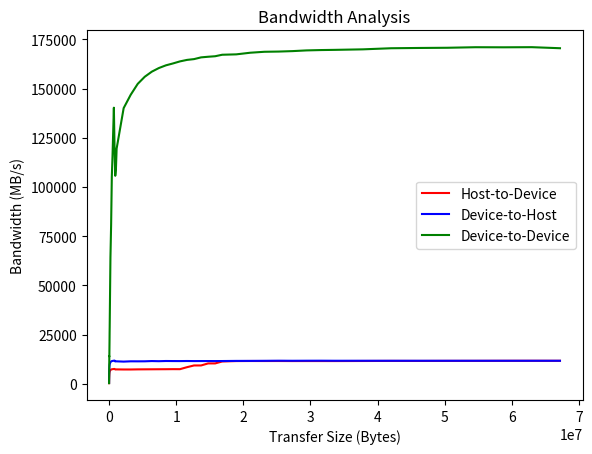

Python code for this plot:
import matplotlib.pyplot as plt
import numpy as np

x = [
    1024,
    2048,
    3072,
    4096,
    5120,
    6144,
    7168,
    8192,
    9216,
    10240,
    11264,
    12288,
    13312,
    14336,
    15360,
    16384,
    17408,
    18432,
    19456,
    20480,
    22528,
    24576,
    26624,
    28672,
    30720,
    32768,
    34816,
    36864,
    38912,
    40960,
    43008,
    45056,
    47104,
    49152,
    51200,
    61440,
    71680,
    81920,
    92160,
    102400,
    204800,
    307200,
    409600,
    512000,
    614400,
    716800,
    819200,
    921600,
    1024000,
    1126400,
    2174976,
    3223552,
    4272128,
    5320704,
    6369280,
    7417856,
    8466432,
    9515008,
    10563584,
    11612160,
    12660736,
    13709312,
    14757888,
    15806464,
    16855040,
    18952192,
    21049344,
    23146496,
    25243648,
    27340800,
    29437952,
    31535104,
    33632256,
    37826560,
    42020864,
    46215168,
    50409472,
    54603776,
    58798080,
    62992384,
    67186688,
]

dtoh = [
    438.8,
    894.5,
    1328.7,
    1690.6,
    2238.5,
    2572.7,
    3087.9,
    3348.1,
    3738.5,
    4023.4,
    4257.5,
    4549.3,
    4744.2,
    4955.8,
    5153.4,
    5332.8,
    5508.0,
    5678.4,
    5827.4,
    5944.5,
    6256.8,
    6489.6,
    6577.9,
    6941.7,
    7142.3,
    7324.9,
    7505.7,
    7601.9,
    7818.2,
    7960.3,
    8018.7,
    8209.4,
    8336.2,
    8432.7,
    8519.2,
    8986.3,
    9337.9,
    9609.8,
    9834.6,
    10033.7,
    10964.5,
    11352.4,
    11539.2,
    11605.1,
    11689.1,
    11739.0,
    11784.6,
    11364.2,
    11440.3,
    11416.8,
    11274.6,
    11427.2,
    11415.1,
    11430.7,
    11557.9,
    11485.7,
    11584.4,
    11555.0,
    11542.9,
    11580.1,
    11545.4,
    11559.3,
    11564.2,
    11548.9,
    11568.3,
    11631.0,
    11640.7,
    11677.2,
    11726.1,
    11697.5,
    11722.2,
    11736.4,
    11706.2,
    11709.3,
    11706.0,
    11708.4,
    11705.4,
    11708.2,
    11708.6,
    11707.8,
    11709.1,
]

htod = [
    317.5,
    634.8,
    913.4,
    1171.3,
    1406.6,
    1632.3,
    1842.6,
    2013.5,
    2220.9,
    2383.9,
    2515.7,
    2706.0,
    2848.3,
    2979.4,
    3109.0,
    3220.8,
    3346.2,
    3456.4,
    3565.0,
    3658.8,
    3794.4,
    4011.6,
    4165.6,
    4312.9,
    4430.3,
    4560.4,
    4679.6,
    4782.1,
    4804.2,
    4976.3,
    5027.6,
    5134.2,
    5224.6,
    5298.3,
    5361.9,
    5662.8,
    5893.5,
    6059.0,
    6223.6,
    6365.1,
    6982.5,
    7250.2,
    7379.0,
    7426.0,
    7479.7,
    7519.3,
    7550.3,
    7287.0,
    7304.0,
    7316.8,
    7273.8,
    7271.5,
    7328.6,
    7352.7,
    7373.6,
    7396.0,
    7413.0,
    7444.9,
    7432.2,
    8442.1,
    9321.4,
    9319.0,
    10354.1,
    10354.7,
    11339.8,
    11548.8,
    11580.4,
    11569.9,
    11577.5,
    11553.3,
    11561.2,
    11559.3,
    11553.5,
    11588.3,
    11623.2,
    11607.5,
    11639.9,
    11647.8,
    11673.8,
    11686.4,
    11678.7,
]

dtod = [
    341.3,
    704.5,
    1026.5,
    1448.5,
    1713.3,
    2042.3,
    2397.0,
    2662.3,
    2969.0,
    3363.5,
    3939.4,
    4700.1,
    5049.7,
    5394.6,
    5818.3,
    6199.2,
    6572.4,
    7016.8,
    7333.0,
    7708.0,
    8497.1,
    9300.6,
    10547.8,
    10848.0,
    11019.0,
    12210.8,
    12756.6,
    13161.0,
    13789.7,
    14019.7,
    13951.6,
    14555.7,
    15339.9,
    16017.1,
    16748.0,
    19593.5,
    22647.3,
    26395.0,
    28784.2,
    32089.1,
    64102.6,
    80913.1,
    105214.4,
    115458.5,
    127947.0,
    140305.3,
    118985.3,
    105711.2,
    109342.2,
    119507.0,
    140101.1,
    146877.7,
    152427.4,
    156036.8,
    158614.5,
    160457.5,
    161828.8,
    162786.3,
    163838.0,
    164594.0,
    164999.4,
    165879.6,
    166193.4,
    166454.7,
    167214.4,
    167409.8,
    168245.3,
    168721.8,
    168829.5,
    169060.6,
    169422.2,
    169593.5,
    169695.8,
    169958.7,
    170517.7,
    170661.3,
    170761.3,
    171038.1,
    170994.5,
    171063.1,
    170529.6,
]
plt.plot(x,htod,'r-',label='Host-to-Device')
plt.plot(x,dtoh,'b-',label='Device-to-Host')
plt.plot(x,dtod,'g-',label='Device-to-Device')
plt.xlabel('Transfer Size (Bytes)')
plt.ylabel('Bandwidth (MB/s)')
plt.title('Bandwidth Analysis')
plt.legend()
plt.show()
